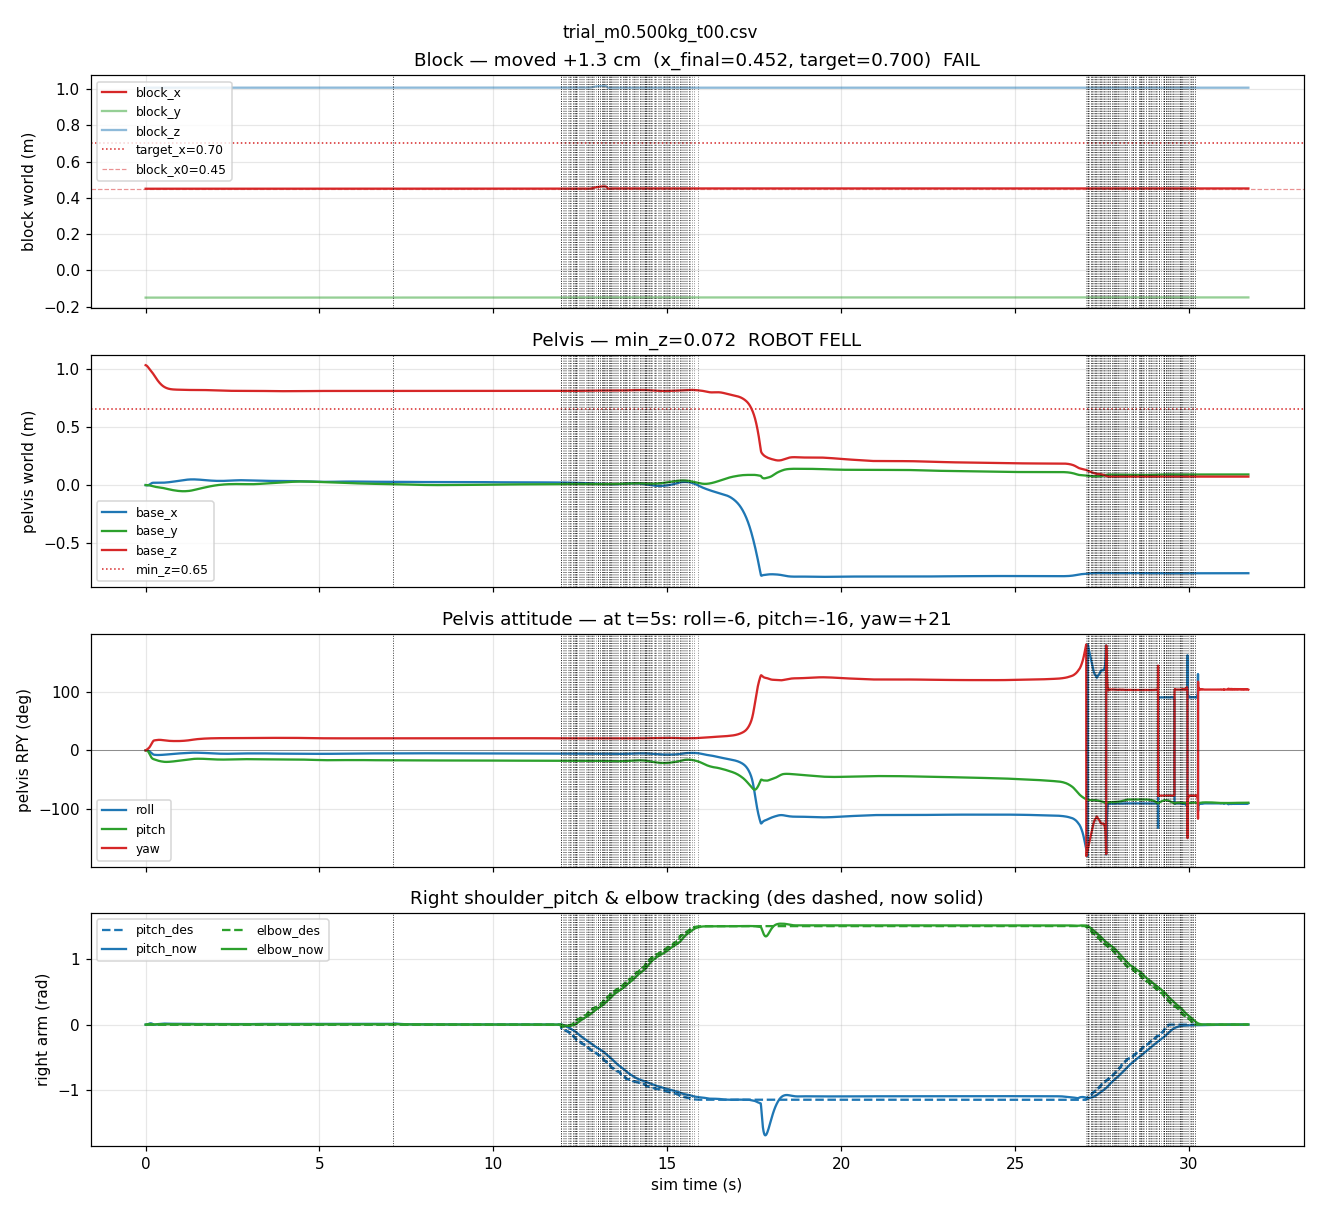

Values plotted in this chart, from the file beside it:
t, block_x, block_y, block_z, base_x, base_y, base_z, base_qw, base_qx, base_qy, base_qz, wrist_x, wrist_y, wrist_z, rsp_des, rsr_des, rsy_des, rel_des, rsp_now, rsr_now, rsy_now, rel_now
0.0020, 0.45, -0.15, 1.008, -0.00002, -0.00000, 1.03, 1, -0.00000, 0.00001, 0.00013, 0.234, -0.2095, 1.125, -0.0000, 0.0000, 0.0000, 0.0000, -0.0000, -0.0000, -0.0000, 0.0000
0.0040, 0.45, -0.15, 1.008, -0.00006, -0.00000, 1.03, 1, -0.00000, 0.00002, 0.00037, 0.234, -0.2095, 1.125, -0.0000, 0.0000, 0.0000, 0.0000, -0.0001, -0.0000, -0.0000, 0.0000
0.0060, 0.45, -0.15, 1.008, -0.00012, -0.00000, 1.03, 1, -0.00000, 0.00003, 0.00072, 0.234, -0.2095, 1.125, -0.0000, 0.0000, 0.0000, 0.0000, -0.0001, -0.0001, -0.0000, 0.0000
0.0080, 0.45, -0.15, 1.008, -0.00018, -0.00000, 1.03, 1, -0.00000, 0.00004, 0.00114, 0.234, -0.2095, 1.125, -0.0000, 0.0000, 0.0000, 0.0000, -0.0001, -0.0001, -0.0001, 0.0000
0.0100, 0.45, -0.15, 1.007, -0.00026, -0.00000, 1.029, 1, 0.00001, 0.00004, 0.00167, 0.234, -0.2094, 1.125, -0.0000, 0.0000, 0.0000, 0.0000, -0.0002, -0.0001, -0.0001, 0.0000
0.0120, 0.45, -0.15, 1.007, -0.00035, -0.00001, 1.029, 1, 0.00002, 0.00005, 0.00229, 0.234, -0.2094, 1.124, -0.0000, 0.0000, 0.0000, 0.0000, -0.0002, -0.0002, -0.0001, 0.0000
0.0140, 0.45, -0.15, 1.007, -0.00046, -0.00001, 1.029, 1, 0.00002, 0.00005, 0.00296, 0.2339, -0.2094, 1.124, -0.0000, 0.0000, 0.0000, 0.0000, -0.0002, -0.0002, -0.0002, 0.0001
0.0160, 0.45, -0.15, 1.007, -0.00057, -0.00001, 1.029, 1, 0.00002, 0.00005, 0.00367, 0.2339, -0.2093, 1.124, -0.0000, 0.0000, 0.0000, 0.0000, -0.0003, -0.0003, -0.0002, 0.0001
0.0180, 0.45, -0.15, 1.007, -0.00070, -0.00002, 1.028, 1, 0.00003, 0.00003, 0.00443, 0.2339, -0.2092, 1.124, -0.0000, 0.0000, 0.0000, 0.0000, -0.0003, -0.0004, -0.0003, 0.0002
0.0200, 0.45, -0.15, 1.006, -0.00083, -0.00002, 1.028, 1, 0.00003, -0.00000, 0.00521, 0.2339, -0.2092, 1.123, -0.0000, 0.0000, 0.0000, 0.0000, -0.0003, -0.0004, -0.0003, 0.0002
0.0220, 0.45, -0.15, 1.006, -0.00095, -0.00002, 1.028, 1, 0.00004, -0.00006, 0.00601, 0.2338, -0.2091, 1.123, -0.0000, 0.0000, 0.0000, 0.0000, -0.0003, -0.0005, -0.0004, 0.0003
0.0240, 0.45, -0.15, 1.006, -0.00108, -0.00002, 1.027, 1, 0.00005, -0.00014, 0.00682, 0.2338, -0.209, 1.123, -0.0000, 0.0000, 0.0000, 0.0000, -0.0003, -0.0006, -0.0004, 0.0004
0.0260, 0.45, -0.15, 1.006, -0.00121, -0.00002, 1.027, 1, 0.00005, -0.00026, 0.00762, 0.2338, -0.2089, 1.122, -0.0000, 0.0000, 0.0000, 0.0000, -0.0003, -0.0007, -0.0004, 0.0005
0.0280, 0.45, -0.15, 1.006, -0.00132, -0.00002, 1.026, 1, 0.00007, -0.00041, 0.00834, 0.2338, -0.2088, 1.122, -0.0000, 0.0000, 0.0000, 0.0000, -0.0002, -0.0008, -0.0005, 0.0006
0.0300, 0.45, -0.15, 1.006, -0.00143, -0.00001, 1.026, 1, 0.00009, -0.00060, 0.00898, 0.2337, -0.2087, 1.121, -0.0000, 0.0000, 0.0000, 0.0000, -0.0002, -0.0009, -0.0005, 0.0007
0.0320, 0.45, -0.15, 1.006, -0.00153, -0.00000, 1.025, 1, 0.00010, -0.00083, 0.00955, 0.2337, -0.2086, 1.121, -0.0000, 0.0000, 0.0000, 0.0000, -0.0001, -0.0010, -0.0005, 0.0010
0.0340, 0.45, -0.15, 1.006, -0.00162, 0.00001, 1.025, 1, 0.00010, -0.00110, 0.01020, 0.2337, -0.2085, 1.121, -0.0000, 0.0000, 0.0000, 0.0000, -0.0000, -0.0011, -0.0006, 0.0013
0.0360, 0.45, -0.15, 1.006, -0.00171, 0.00001, 1.024, 0.9999, 0.00009, -0.00143, 0.01090, 0.2336, -0.2084, 1.12, -0.0000, 0.0000, 0.0000, 0.0000, 0.0001, -0.0011, -0.0006, 0.0016
0.0380, 0.45, -0.15, 1.006, -0.00178, 0.00002, 1.024, 0.9999, 0.00008, -0.00181, 0.01166, 0.2336, -0.2082, 1.12, -0.0000, 0.0000, 0.0000, 0.0000, 0.0003, -0.0012, -0.0006, 0.0019
0.0400, 0.45, -0.15, 1.006, -0.00184, 0.00003, 1.023, 0.9999, 0.00007, -0.00225, 0.01247, 0.2335, -0.2081, 1.119, -0.0000, 0.0000, 0.0000, 0.0000, 0.0004, -0.0013, -0.0006, 0.0023
0.0420, 0.45, -0.15, 1.006, -0.00189, 0.00004, 1.023, 0.9999, 0.00007, -0.00275, 0.01332, 0.2335, -0.2079, 1.119, -0.0000, 0.0000, 0.0000, 0.0000, 0.0007, -0.0014, -0.0006, 0.0027
0.0440, 0.45, -0.15, 1.006, -0.00194, 0.00005, 1.022, 0.9999, 0.00005, -0.00329, 0.01416, 0.2334, -0.2078, 1.118, -0.0000, 0.0000, 0.0000, 0.0000, 0.0009, -0.0015, -0.0007, 0.0030
0.0460, 0.45, -0.15, 1.006, -0.00197, 0.00005, 1.022, 0.9999, -0.00000, -0.00387, 0.01500, 0.2334, -0.2076, 1.118, -0.0000, 0.0000, 0.0000, 0.0000, 0.0012, -0.0016, -0.0007, 0.0034
0.0480, 0.45, -0.15, 1.006, -0.00201, 0.00004, 1.021, 0.9999, -0.00009, -0.00450, 0.01584, 0.2333, -0.2074, 1.118, -0.0000, 0.0000, 0.0000, 0.0000, 0.0015, -0.0017, -0.0007, 0.0038
0.0500, 0.45, -0.15, 1.006, -0.00203, 0.00002, 1.021, 0.9999, -0.00019, -0.00517, 0.01667, 0.2333, -0.2073, 1.117, -0.0000, 0.0000, 0.0000, 0.0000, 0.0018, -0.0018, -0.0007, 0.0042
0.0520, 0.45, -0.15, 1.006, -0.00205, -0.00000, 1.02, 0.9998, -0.00032, -0.00588, 0.01751, 0.2332, -0.2071, 1.117, -0.0000, 0.0000, 0.0000, 0.0000, 0.0021, -0.0019, -0.0007, 0.0045
0.0540, 0.45, -0.15, 1.006, -0.00206, -0.00003, 1.019, 0.9998, -0.00046, -0.00664, 0.01834, 0.2332, -0.2069, 1.116, -0.0000, 0.0000, 0.0000, 0.0000, 0.0024, -0.0020, -0.0007, 0.0049
0.0560, 0.45, -0.15, 1.006, -0.00206, -0.00006, 1.019, 0.9998, -0.00062, -0.00744, 0.01918, 0.2331, -0.2067, 1.116, -0.0000, 0.0000, 0.0000, 0.0000, 0.0028, -0.0020, -0.0007, 0.0051
0.0580, 0.45, -0.15, 1.006, -0.00205, -0.00009, 1.018, 0.9998, -0.00080, -0.00829, 0.02001, 0.2331, -0.2065, 1.116, -0.0000, 0.0000, 0.0000, 0.0000, 0.0031, -0.0021, -0.0007, 0.0054
0.0600, 0.45, -0.15, 1.006, -0.00203, -0.00013, 1.017, 0.9997, -0.00099, -0.00919, 0.02085, 0.233, -0.2063, 1.115, -0.0000, 0.0000, 0.0000, 0.0000, 0.0035, -0.0021, -0.0007, 0.0056
0.0620, 0.45, -0.15, 1.006, -0.00200, -0.00018, 1.017, 0.9997, -0.00119, -0.01014, 0.02168, 0.233, -0.2061, 1.115, -0.0000, 0.0000, 0.0000, 0.0000, 0.0039, -0.0022, -0.0007, 0.0058
0.0640, 0.45, -0.15, 1.006, -0.00195, -0.00023, 1.016, 0.9997, -0.00141, -0.01114, 0.02247, 0.2329, -0.2059, 1.115, -0.0000, 0.0000, 0.0000, 0.0000, 0.0043, -0.0022, -0.0007, 0.0060
0.0660, 0.45, -0.15, 1.006, -0.00188, -0.00028, 1.015, 0.9997, -0.00166, -0.01220, 0.02326, 0.2329, -0.2056, 1.114, -0.0000, 0.0000, 0.0000, 0.0000, 0.0047, -0.0023, -0.0008, 0.0062
0.0680, 0.45, -0.15, 1.007, -0.00178, -0.00034, 1.014, 0.9996, -0.00193, -0.01335, 0.02407, 0.2329, -0.2054, 1.114, -0.0000, 0.0000, 0.0000, 0.0000, 0.0051, -0.0023, -0.0008, 0.0065
0.0700, 0.45, -0.15, 1.007, -0.00166, -0.00042, 1.014, 0.9996, -0.00224, -0.01456, 0.02489, 0.2329, -0.2052, 1.114, -0.0000, 0.0000, 0.0000, 0.0000, 0.0056, -0.0023, -0.0008, 0.0067
0.0720, 0.45, -0.15, 1.007, -0.00151, -0.00050, 1.013, 0.9995, -0.00258, -0.01583, 0.02573, 0.2328, -0.2049, 1.113, -0.0000, 0.0000, 0.0000, 0.0000, 0.0061, -0.0023, -0.0008, 0.0070
0.0740, 0.45, -0.15, 1.007, -0.00135, -0.00058, 1.012, 0.9995, -0.00293, -0.01716, 0.02652, 0.2328, -0.2047, 1.113, -0.0000, 0.0000, 0.0000, 0.0000, 0.0066, -0.0023, -0.0008, 0.0072
0.0760, 0.45, -0.15, 1.007, -0.00117, -0.00067, 1.011, 0.9994, -0.00330, -0.01854, 0.02727, 0.2328, -0.2044, 1.113, -0.0000, 0.0000, 0.0000, 0.0000, 0.0071, -0.0023, -0.0008, 0.0074
0.0780, 0.45, -0.15, 1.007, -0.00098, -0.00076, 1.01, 0.9994, -0.00368, -0.01997, 0.02798, 0.2328, -0.2042, 1.113, -0.0000, 0.0000, 0.0000, 0.0000, 0.0077, -0.0023, -0.0007, 0.0076
0.0800, 0.45, -0.15, 1.007, -0.00077, -0.00085, 1.01, 0.9993, -0.00408, -0.02144, 0.02865, 0.2328, -0.2039, 1.113, -0.0000, 0.0000, 0.0000, 0.0000, 0.0082, -0.0023, -0.0007, 0.0078
0.0820, 0.45, -0.15, 1.007, -0.00055, -0.00095, 1.009, 0.9993, -0.00449, -0.02295, 0.02935, 0.2328, -0.2036, 1.113, -0.0000, 0.0000, 0.0000, 0.0000, 0.0086, -0.0023, -0.0007, 0.0080
0.0840, 0.45, -0.15, 1.007, -0.00031, -0.00105, 1.008, 0.9992, -0.00493, -0.02452, 0.03013, 0.2328, -0.2034, 1.112, -0.0000, 0.0000, 0.0000, 0.0000, 0.0091, -0.0023, -0.0007, 0.0082
0.0860, 0.45, -0.15, 1.007, -0.00005, -0.00115, 1.007, 0.9992, -0.00540, -0.02614, 0.03099, 0.2329, -0.2031, 1.112, -0.0000, 0.0000, 0.0000, 0.0000, 0.0097, -0.0023, -0.0007, 0.0083
0.0880, 0.45, -0.15, 1.007, 0.00023, -0.00125, 1.006, 0.9991, -0.00585, -0.02782, 0.03188, 0.2329, -0.2028, 1.112, -0.0000, 0.0000, 0.0000, 0.0000, 0.0102, -0.0022, -0.0008, 0.0084
0.0900, 0.45, -0.15, 1.007, 0.00053, -0.00135, 1.005, 0.999, -0.00631, -0.02954, 0.03281, 0.233, -0.2025, 1.112, -0.0000, 0.0000, 0.0000, 0.0000, 0.0107, -0.0022, -0.0008, 0.0085
0.0920, 0.45, -0.15, 1.007, 0.00084, -0.00144, 1.005, 0.9989, -0.00677, -0.03131, 0.03377, 0.233, -0.2022, 1.112, -0.0000, 0.0000, 0.0000, 0.0000, 0.0112, -0.0022, -0.0008, 0.0085
0.0940, 0.45, -0.15, 1.007, 0.00116, -0.00154, 1.004, 0.9988, -0.00724, -0.03311, 0.03476, 0.2331, -0.2019, 1.112, -0.0000, 0.0000, 0.0000, 0.0000, 0.0117, -0.0022, -0.0008, 0.0086
0.0960, 0.45, -0.15, 1.007, 0.00149, -0.00164, 1.003, 0.9987, -0.00771, -0.03494, 0.03578, 0.2332, -0.2016, 1.112, -0.0000, 0.0000, 0.0000, 0.0000, 0.0122, -0.0022, -0.0008, 0.0087
0.0980, 0.45, -0.15, 1.007, 0.00183, -0.00174, 1.002, 0.9986, -0.00819, -0.03682, 0.03682, 0.2333, -0.2012, 1.112, -0.0000, 0.0000, 0.0000, 0.0000, 0.0127, -0.0022, -0.0008, 0.0088
0.1000, 0.45, -0.15, 1.007, 0.00218, -0.00184, 1.001, 0.9985, -0.00867, -0.03873, 0.03788, 0.2334, -0.2009, 1.112, -0.0000, 0.0000, 0.0000, 0.0000, 0.0132, -0.0022, -0.0008, 0.0088
0.1020, 0.45, -0.15, 1.007, 0.00255, -0.00194, 1, 0.9984, -0.00916, -0.04067, 0.03896, 0.2335, -0.2005, 1.113, -0.0000, 0.0000, 0.0000, 0.0000, 0.0137, -0.0022, -0.0008, 0.0089
0.1040, 0.45, -0.15, 1.007, 0.00292, -0.00205, 0.9997, 0.9982, -0.00966, -0.04265, 0.04004, 0.2336, -0.2001, 1.113, -0.0000, 0.0000, 0.0000, 0.0000, 0.0142, -0.0021, -0.0008, 0.0090
0.1060, 0.45, -0.15, 1.007, 0.00330, -0.00216, 0.9989, 0.9981, -0.01016, -0.04465, 0.04120, 0.2338, -0.1998, 1.113, -0.0000, 0.0000, 0.0000, 0.0000, 0.0146, -0.0021, -0.0008, 0.0090
0.1080, 0.45, -0.15, 1.007, 0.00369, -0.00227, 0.9981, 0.998, -0.01067, -0.04667, 0.04242, 0.2339, -0.1994, 1.113, -0.0000, 0.0000, 0.0000, 0.0000, 0.0151, -0.0020, -0.0008, 0.0091
0.1100, 0.45, -0.15, 1.007, 0.00408, -0.00238, 0.9974, 0.9978, -0.01119, -0.04872, 0.04368, 0.2341, -0.199, 1.113, -0.0000, 0.0000, 0.0000, 0.0000, 0.0155, -0.0020, -0.0008, 0.0091
0.1120, 0.45, -0.15, 1.007, 0.00448, -0.00250, 0.9966, 0.9976, -0.01171, -0.05078, 0.04500, 0.2342, -0.1985, 1.114, -0.0000, 0.0000, 0.0000, 0.0000, 0.0159, -0.0020, -0.0008, 0.0091
0.1140, 0.45, -0.15, 1.007, 0.00489, -0.00262, 0.9959, 0.9974, -0.01225, -0.05286, 0.04635, 0.2344, -0.1981, 1.114, -0.0000, 0.0000, 0.0000, 0.0000, 0.0163, -0.0020, -0.0008, 0.0092
0.1160, 0.45, -0.15, 1.007, 0.00530, -0.00274, 0.9951, 0.9973, -0.01280, -0.05495, 0.04773, 0.2346, -0.1977, 1.114, -0.0000, 0.0000, 0.0000, 0.0000, 0.0167, -0.0019, -0.0009, 0.0092
0.1180, 0.45, -0.15, 1.007, 0.00572, -0.00287, 0.9944, 0.9971, -0.01336, -0.05706, 0.04914, 0.2348, -0.1972, 1.114, -0.0000, 0.0000, 0.0000, 0.0000, 0.0171, -0.0019, -0.0009, 0.0092
0.1200, 0.45, -0.15, 1.007, 0.00615, -0.00299, 0.9936, 0.9969, -0.01392, -0.05919, 0.05057, 0.235, -0.1967, 1.115, -0.0000, 0.0000, 0.0000, 0.0000, 0.0175, -0.0019, -0.0009, 0.0092
... 15,794 more rows
